9-way image classification set "ProjectAkhirMultimedia" from GitHub (M-2002/ProjectAkhirMultimedia); label vocabulary: emprit ginger, jahe merah, jahe putih, kencur, kunyit hitam, kunyit kuning, kunyit putih, lengkuas, temulawak.

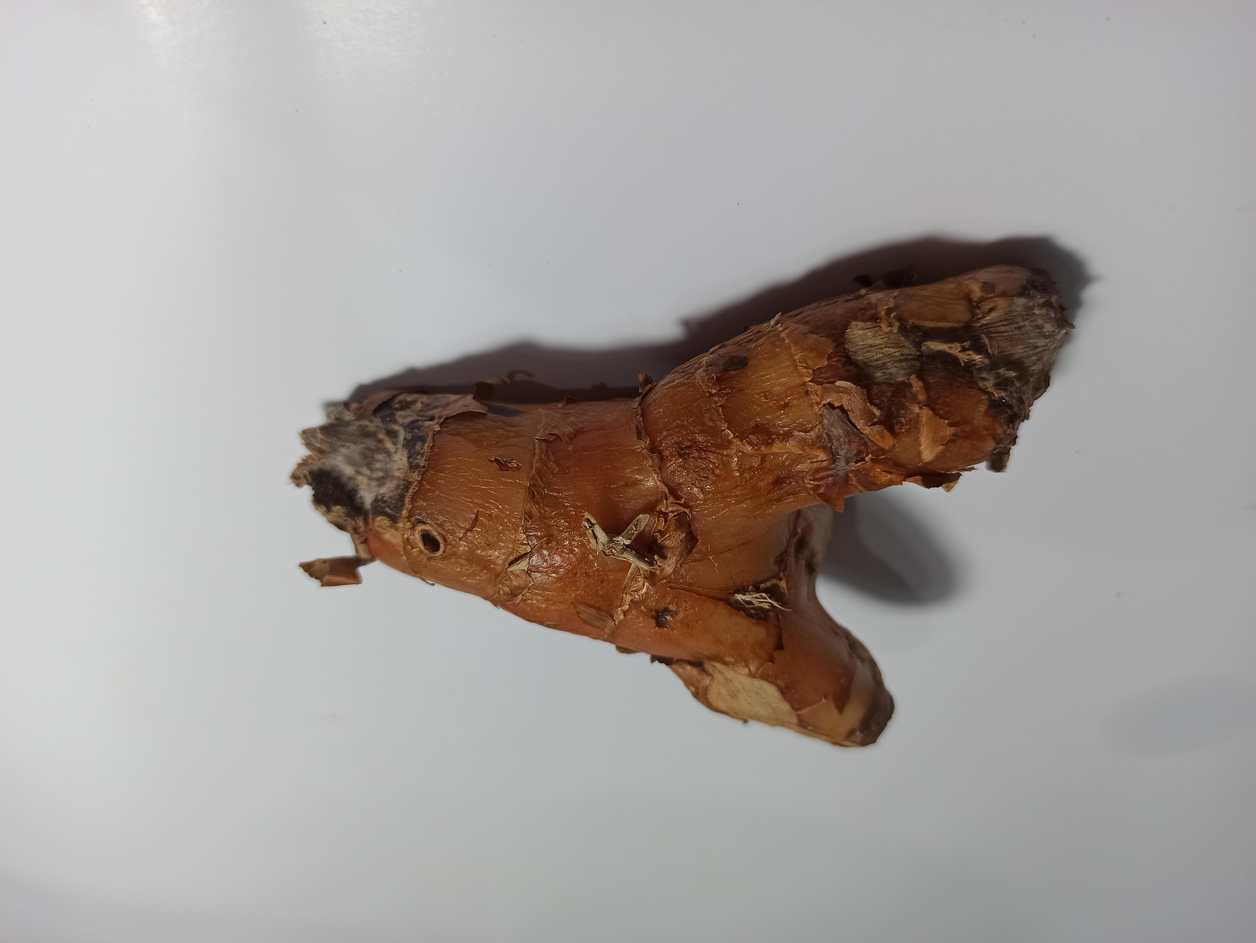
Label: lengkuas

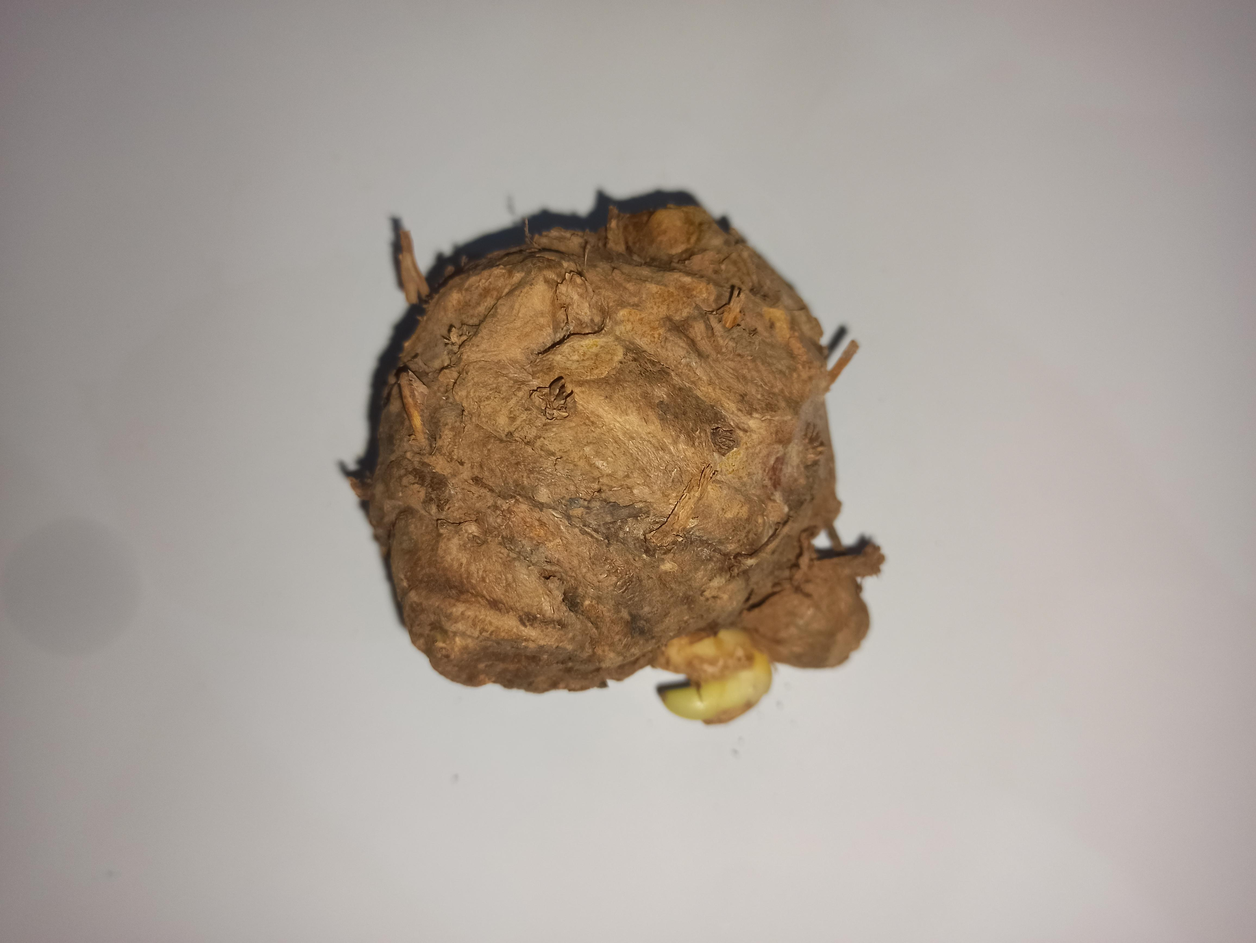
Label: temulawak

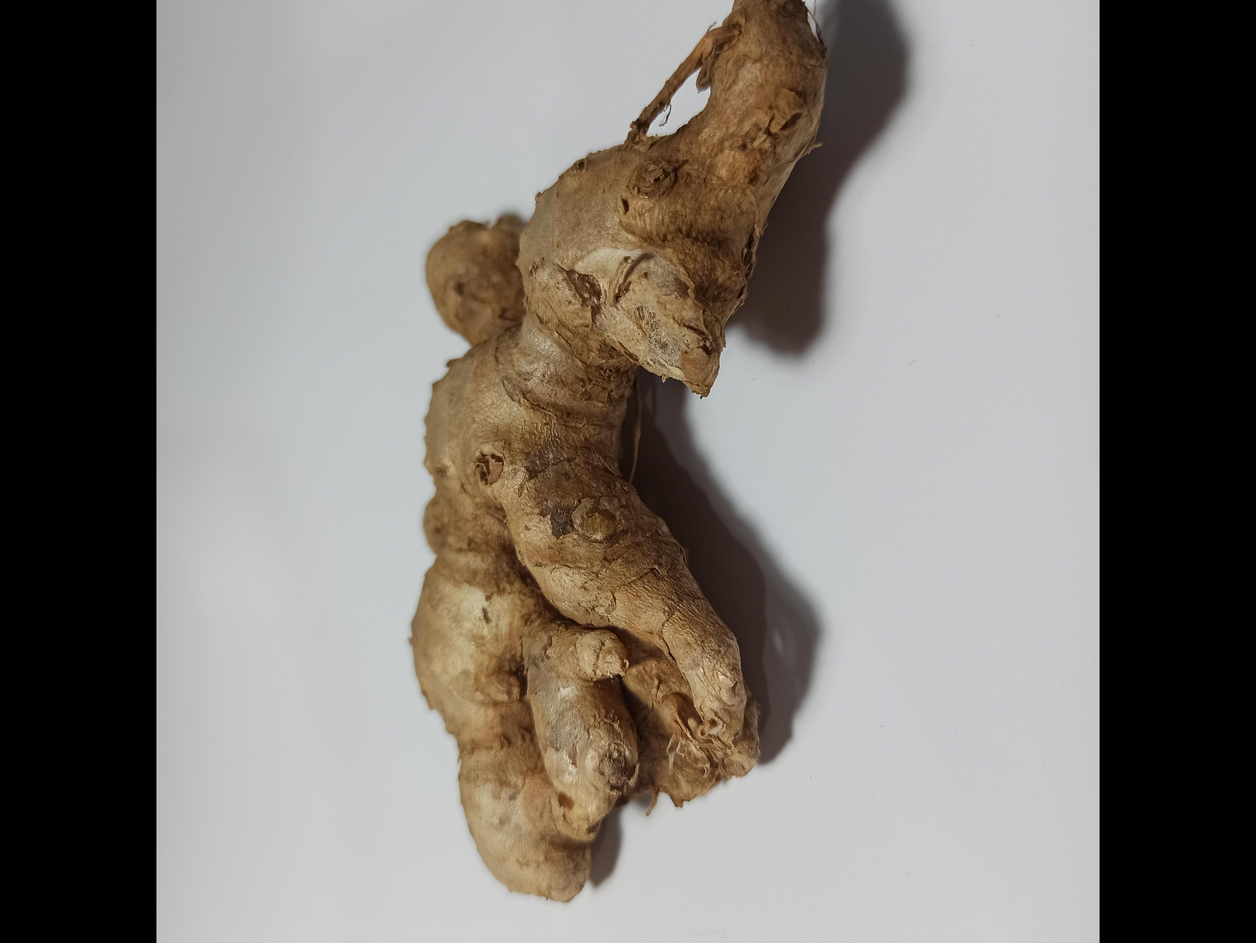
Label: emprit ginger

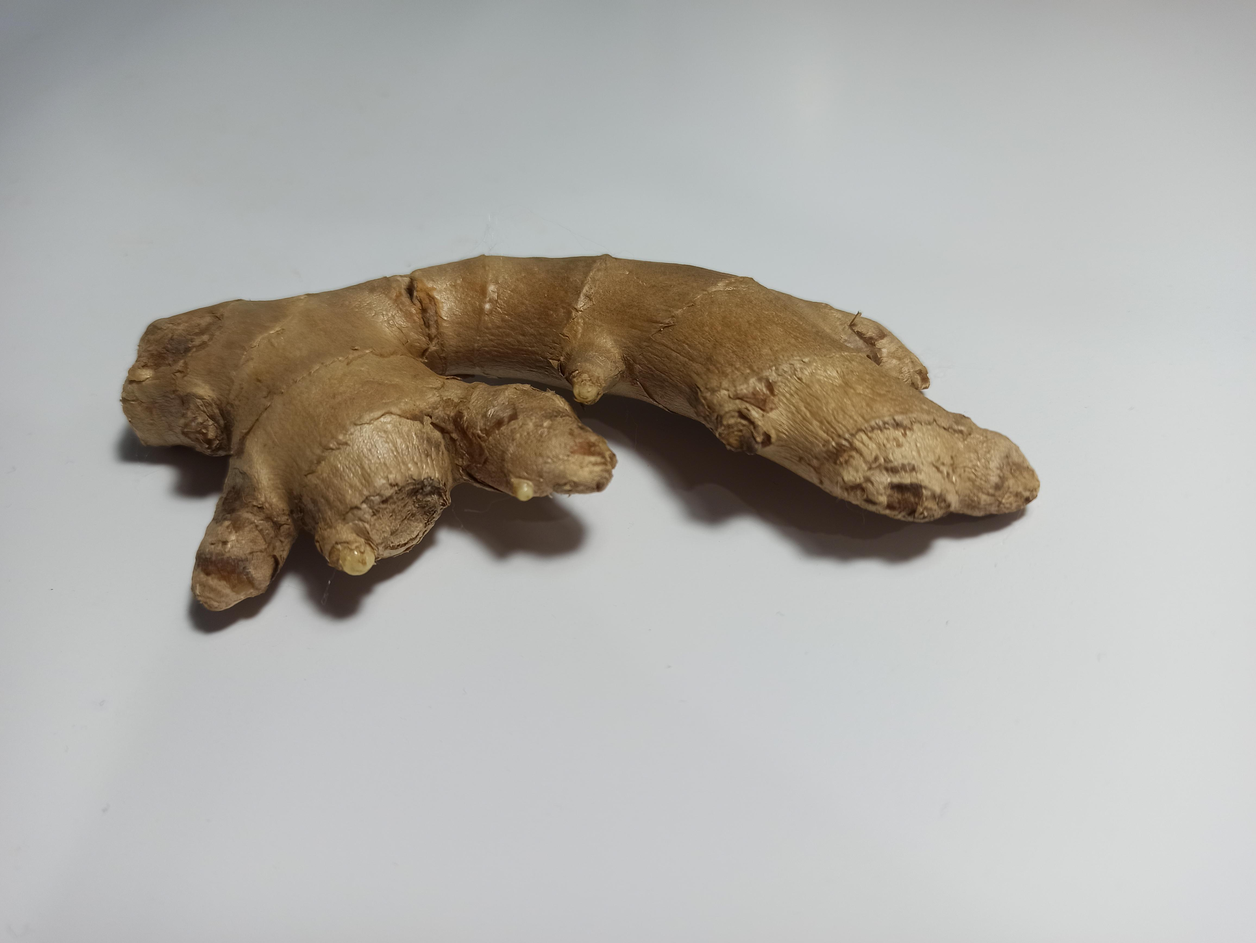
Label: jahe putih

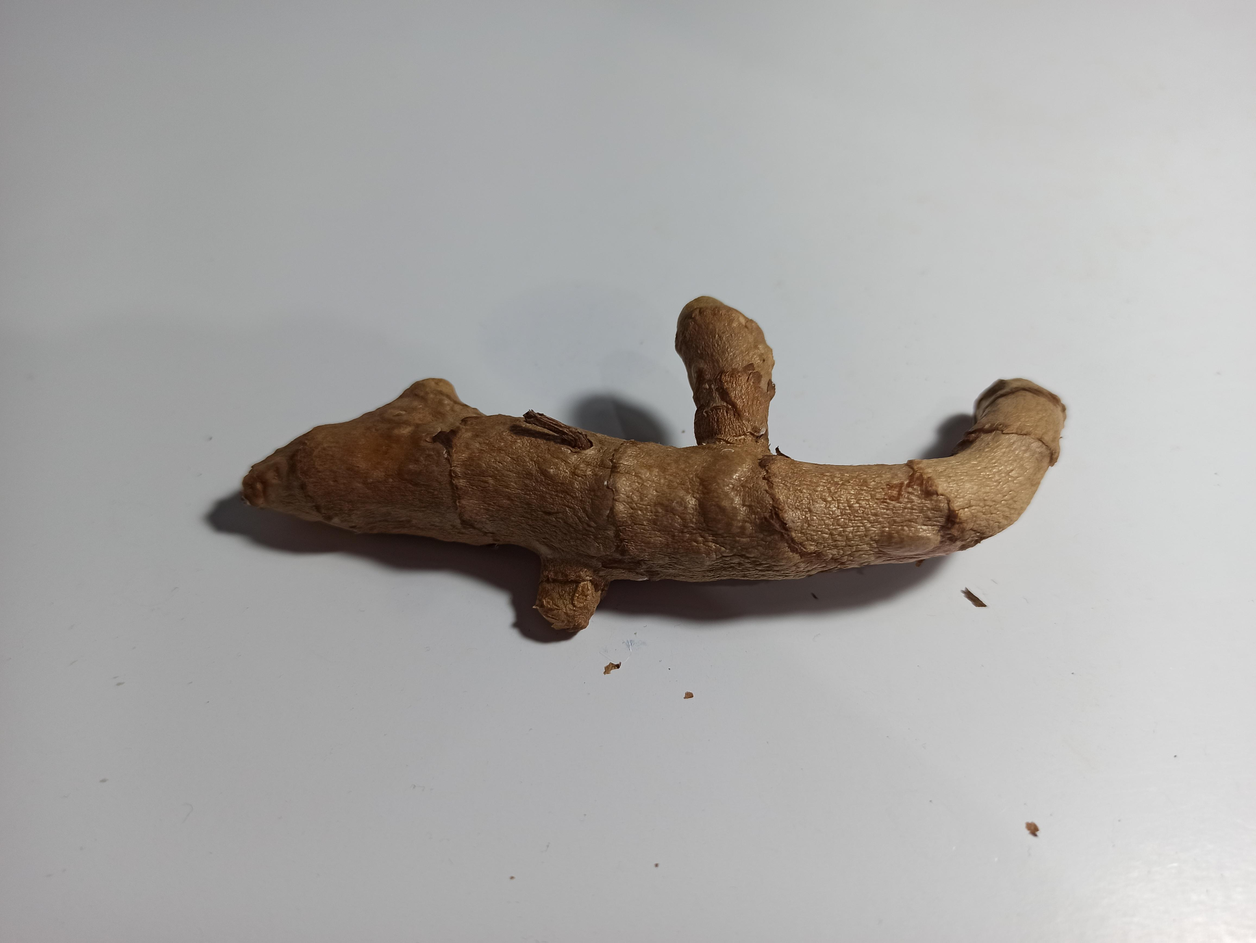
Label: kunyit hitam

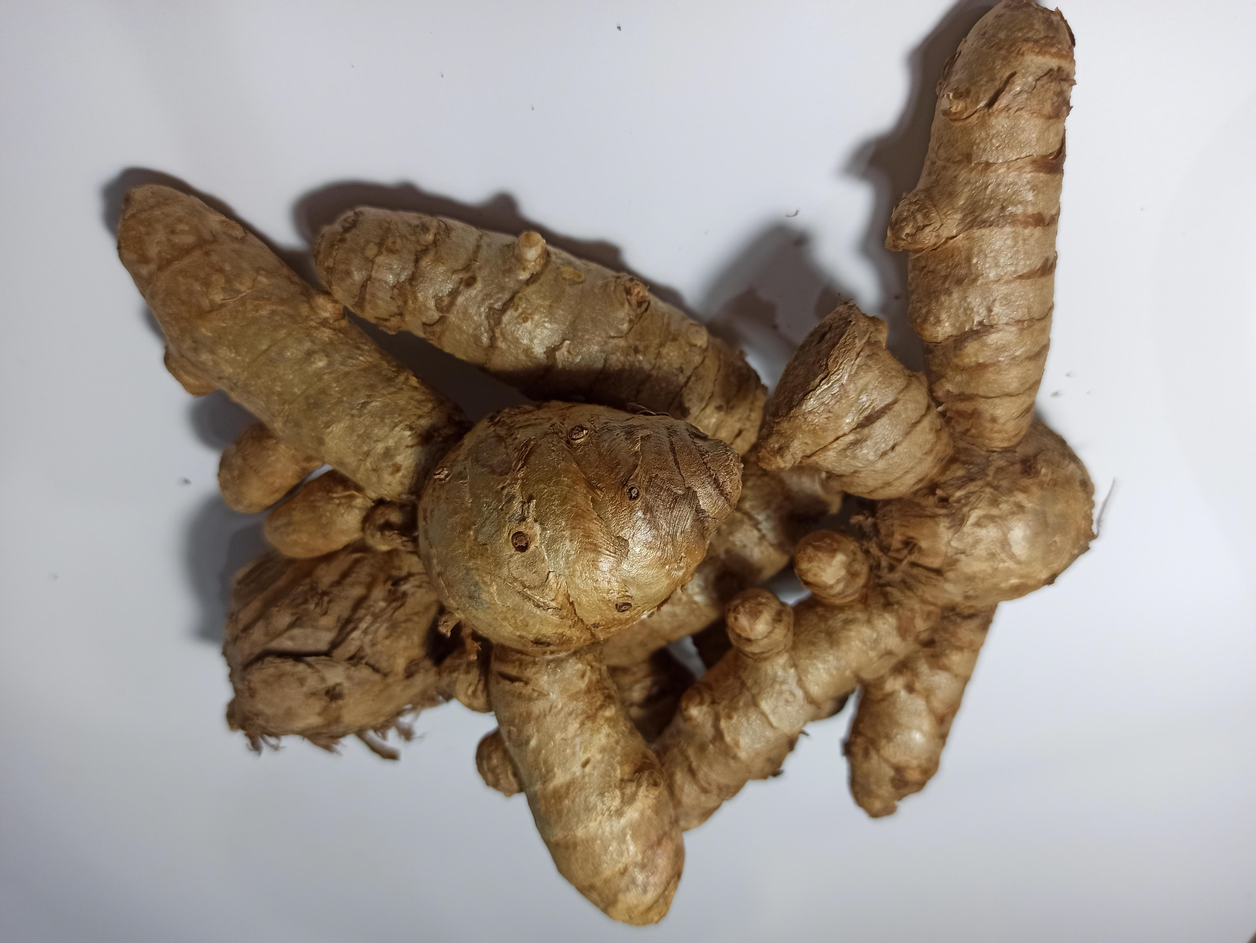
Label: kunyit putih
